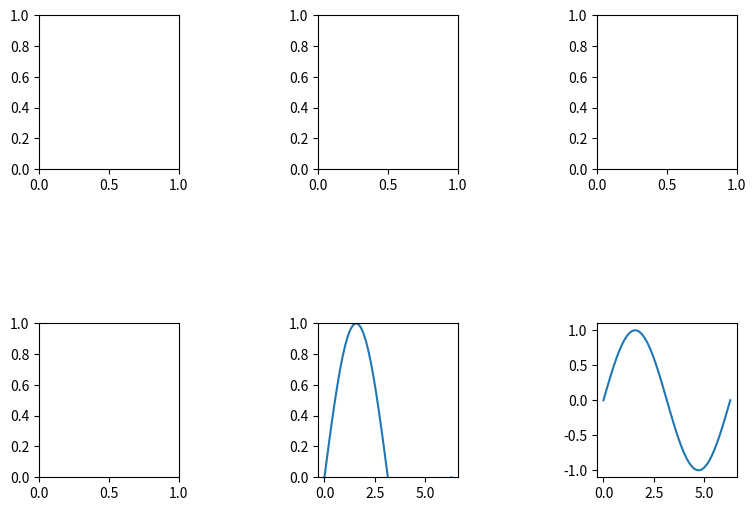

The matplotlib source for this figure:
# -*- coding: utf-8 -*-
# author:Gary
import numpy as np
import matplotlib.pyplot as plt

# ********可视化基本使用:制作子图:子图内设置图形的表示范围*******#
x = np.linspace(0, 2 * np.pi)
y = np.sin(x)

# 设置图的尺寸为4*4
fig = plt.figure(figsize=(9, 6))

# 生成在从上开始的第2行、从左开始的第2列的子图
ax = fig.add_subplot(2, 3, 5)
# 图内的各个子图之间，纵横按照1的比例调整空白
plt.subplots_adjust(wspace=1, hspace=1)

# 设置子图的y的范围为0-1
ax.set_ylim(0, 1)
ax.plot(x, y)
for i in range(6):
    if i == 4:
        continue
    fig.add_subplot(2, 3, i + 1)
plt.plot(x, y)
plt.show()
